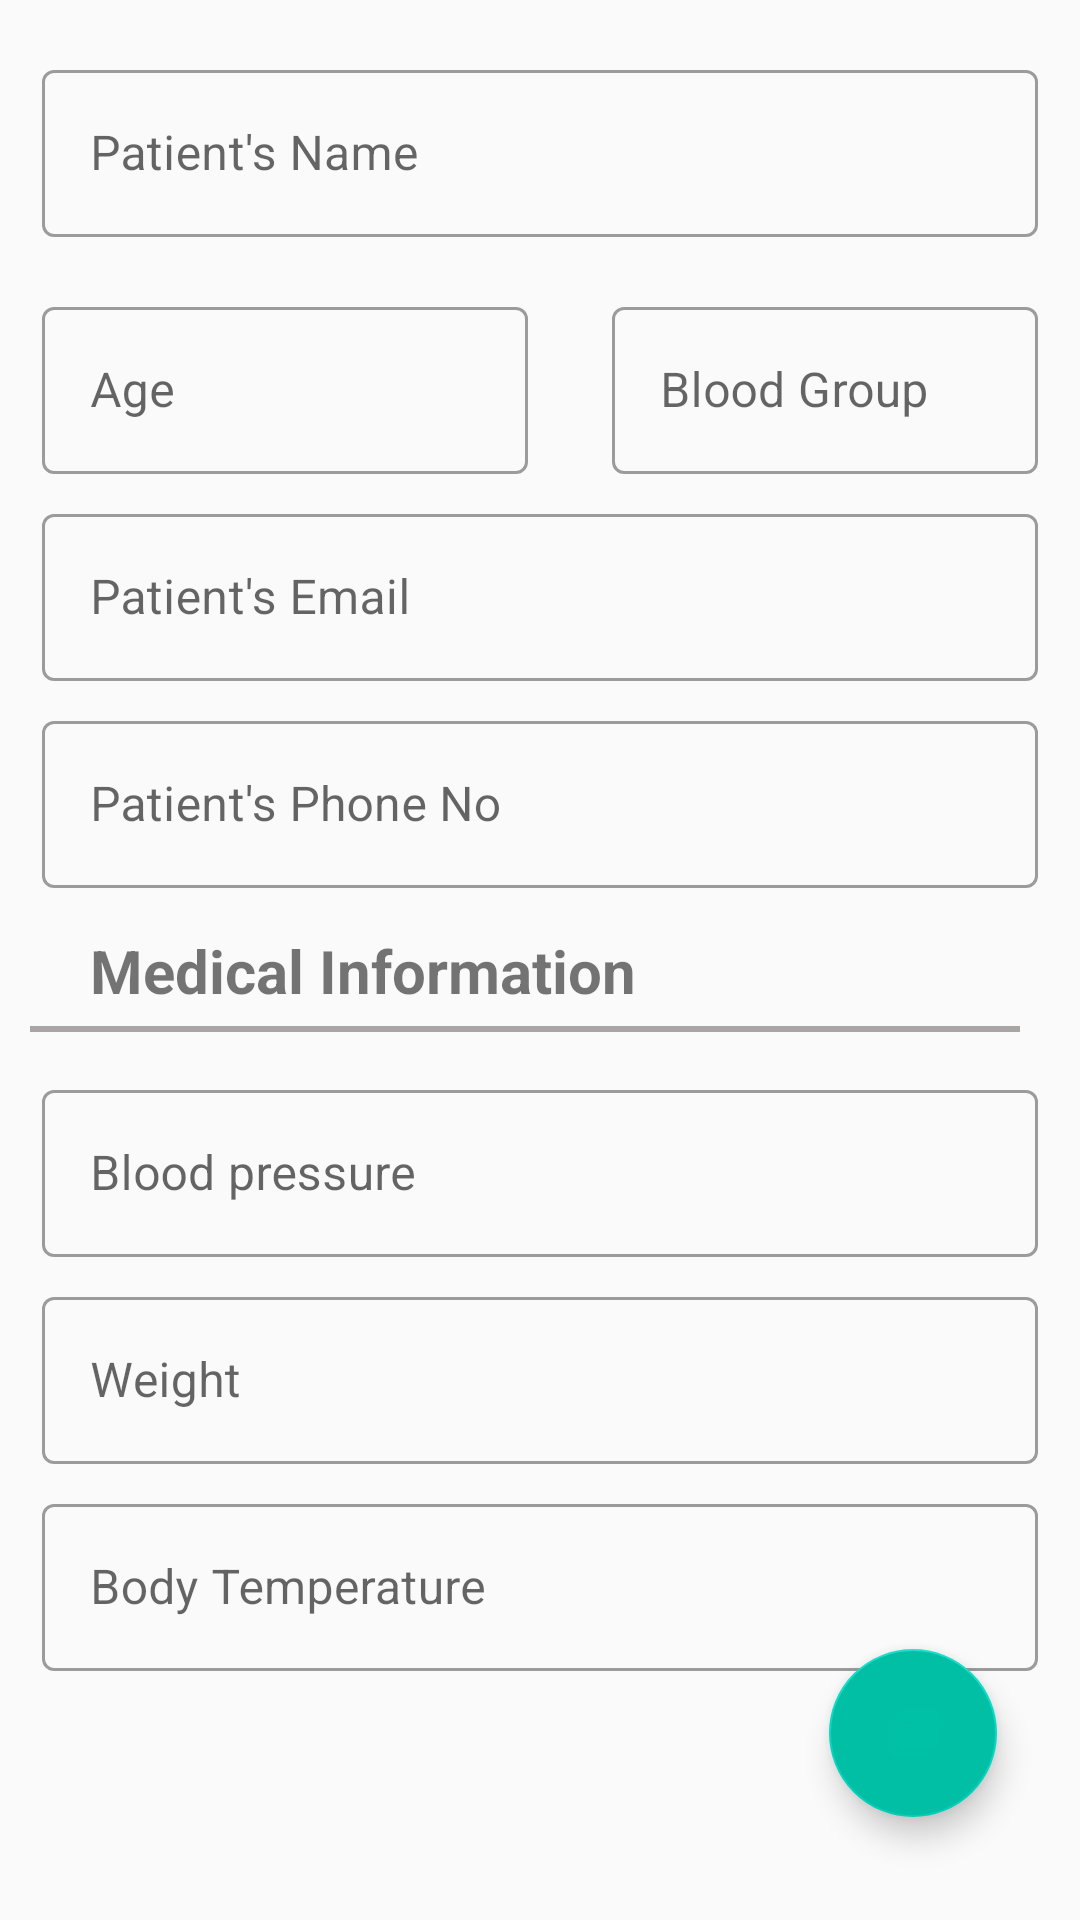

This screen was rendered from an Android layout file. Write that file and the resources it references.
<!-- AndroidManifest.xml: application theme AppTheme -->
<!-- res/layout/activity_prescription.xml -->
<?xml version="1.0" encoding="utf-8"?>
<androidx.constraintlayout.widget.ConstraintLayout xmlns:android="http://schemas.android.com/apk/res/android"
    xmlns:app="http://schemas.android.com/apk/res-auto"
    xmlns:tools="http://schemas.android.com/tools"
    android:layout_width="match_parent"
    android:layout_height="match_parent"
    tools:context=".PrescriptionPatientInfo">

    <ScrollView
        android:layout_width="match_parent"
        android:layout_height="wrap_content"
        android:layout_margin="10dp"
        app:layout_constraintBottom_toBottomOf="parent"
        app:layout_constraintEnd_toEndOf="parent"
        app:layout_constraintHorizontal_bias="0.0"
        app:layout_constraintStart_toStartOf="parent"
        app:layout_constraintTop_toTopOf="parent"
        app:layout_constraintVertical_bias="0.053"
        android:orientation="vertical">

       <LinearLayout
           android:layout_width="match_parent"
           android:layout_height="wrap_content"
           android:orientation="vertical">
           <com.google.android.material.textfield.TextInputLayout
               style="@style/Widget.MaterialComponents.TextInputLayout.OutlinedBox"
               android:padding="4dp"
               android:layout_width="match_parent"
               android:layout_height="wrap_content"
               android:hint="Patient's Name">
               <com.google.android.material.textfield.TextInputEditText
                   android:id="@+id/patientNameET"
                   android:layout_width="match_parent"
                   android:layout_height="wrap_content"
                   android:textColor="@color/colorPrimary"/>
           </com.google.android.material.textfield.TextInputLayout>

           <LinearLayout
               android:layout_marginTop="10dp"
               android:layout_width="match_parent"
               android:layout_height="wrap_content"
               android:orientation="horizontal">
               <com.google.android.material.textfield.TextInputLayout
                   style="@style/Widget.MaterialComponents.TextInputLayout.OutlinedBox"
                   android:padding="4dp"
                   android:layout_width="170dp"
                   android:layout_height="wrap_content"
                   android:hint="Age">
                   <com.google.android.material.textfield.TextInputEditText
                       android:id="@+id/patientAgeET"
                       android:layout_width="match_parent"
                       android:layout_height="wrap_content"
                       android:inputType="number"
                       android:textColor="@color/colorPrimary"/>
               </com.google.android.material.textfield.TextInputLayout>
               <com.google.android.material.textfield.TextInputLayout
                   style="@style/Widget.MaterialComponents.TextInputLayout.OutlinedBox"
                   android:layout_marginStart="20dp"
                   android:padding="4dp"
                   android:layout_width="match_parent"
                   android:layout_height="wrap_content"
                   android:hint="Blood Group">
                   <com.google.android.material.textfield.TextInputEditText
                       android:id="@+id/patientBloodGroupET"
                       android:layout_width="match_parent"
                       android:layout_height="wrap_content"
                       android:inputType="text"
                       android:textColor="@color/colorPrimary"/>
               </com.google.android.material.textfield.TextInputLayout>

           </LinearLayout>
           <com.google.android.material.textfield.TextInputLayout
               style="@style/Widget.MaterialComponents.TextInputLayout.OutlinedBox"
               android:padding="4dp"
               android:layout_width="match_parent"
               android:layout_height="wrap_content"
               android:hint="Patient's Email">
               <com.google.android.material.textfield.TextInputEditText
                   android:id="@+id/patientEmailET"
                   android:layout_width="match_parent"
                   android:layout_height="wrap_content"
                   android:inputType="textEmailAddress"
                   android:textColor="@color/colorPrimary"/>
           </com.google.android.material.textfield.TextInputLayout>
           <com.google.android.material.textfield.TextInputLayout

               style="@style/Widget.MaterialComponents.TextInputLayout.OutlinedBox"
               android:padding="4dp"
               android:layout_width="match_parent"
               android:layout_height="wrap_content"
               android:hint="Patient's Phone No">
               <com.google.android.material.textfield.TextInputEditText
                   android:id="@+id/patientPhoneET"
                   android:layout_width="match_parent"
                   android:layout_height="wrap_content"
                   android:inputType="phone"
                   android:textColor="@color/colorPrimary"/>
           </com.google.android.material.textfield.TextInputLayout>

           <TextView
               android:textStyle="bold"
               android:paddingTop="10dp"
               android:paddingStart="20dp"
               android:layout_width="match_parent"
               android:layout_height="wrap_content"
               android:text="Medical Information"
               android:textSize="20sp"/>
           <ImageView
               android:layout_width="match_parent"
               android:layout_height="2dp"
               android:layout_marginStart="@dimen/paddingMedium"
               android:layout_marginEnd="10dp"
               android:layout_marginTop="5dp"
               android:src="#AAA5A5"
               tools:ignore="RtlSymmetry" />

           <com.google.android.material.textfield.TextInputLayout
               style="@style/Widget.MaterialComponents.TextInputLayout.OutlinedBox"
               android:layout_marginTop="10dp"
               android:padding="4dp"
               android:layout_width="match_parent"
               android:layout_height="wrap_content"
               android:hint="Blood pressure">
               <com.google.android.material.textfield.TextInputEditText
                   android:id="@+id/patientBloodPressureET"
                   android:layout_width="match_parent"
                   android:layout_height="wrap_content"
                   android:inputType="text"
                   android:textColor="@color/colorPrimary"/>
           </com.google.android.material.textfield.TextInputLayout>
           <com.google.android.material.textfield.TextInputLayout
               style="@style/Widget.MaterialComponents.TextInputLayout.OutlinedBox"
               android:padding="4dp"
               android:layout_width="match_parent"
               android:layout_height="wrap_content"
               android:hint="Weight">
               <com.google.android.material.textfield.TextInputEditText
                   android:id="@+id/patientWeightET"
                   android:layout_width="match_parent"
                   android:layout_height="wrap_content"
                   android:inputType="numberDecimal"
                   android:textColor="@color/colorPrimary"/>
           </com.google.android.material.textfield.TextInputLayout>
           <com.google.android.material.textfield.TextInputLayout
               style="@style/Widget.MaterialComponents.TextInputLayout.OutlinedBox"
               android:padding="4dp"
               android:layout_width="match_parent"
               android:layout_height="wrap_content"
               android:hint="Body Temperature">
               <com.google.android.material.textfield.TextInputEditText
                   android:id="@+id/patientBodyTempET"
                   android:layout_width="match_parent"
                   android:layout_height="wrap_content"
                   android:inputType="numberDecimal"
                   android:textColor="@color/colorPrimary"/>
           </com.google.android.material.textfield.TextInputLayout>



       </LinearLayout>





    </ScrollView>

    <com.google.android.material.floatingactionbutton.FloatingActionButton
        android:id="@+id/fab_save_Info"
        android:layout_width="wrap_content"
        android:layout_height="wrap_content"
        android:padding="10dp"
        android:src="@drawable/ic_pdf"
        android:backgroundTint="@color/colorPrimary"
        app:layout_constraintBottom_toBottomOf="parent"
        app:layout_constraintEnd_toEndOf="parent"
        app:layout_constraintHorizontal_bias="0.909"
        app:layout_constraintStart_toStartOf="parent"
        app:layout_constraintTop_toTopOf="parent"
        app:layout_constraintVertical_bias="0.941" />



</androidx.constraintlayout.widget.ConstraintLayout>
<!-- resources referenced by this layout -->
<resources>
  <color name="colorPrimary">#00BFA5</color>
  <!-- drawable ic_pdf (drawable-anydpi) -->
  <vector xmlns:android="http://schemas.android.com/apk/res/android"
      android:width="24dp"
      android:height="24dp"
      android:viewportWidth="30"
      android:viewportHeight="30"
      android:tint="#00BFA5"
      android:alpha="0.8">
    <group android:translateX="3"
        android:translateY="3">
        <path
            android:fillColor="#FF000000"
            android:pathData="M20,2L8,2c-1.1,0 -2,0.9 -2,2v12c0,1.1 0.9,2 2,2h12c1.1,0 2,-0.9 2,-2L22,4c0,-1.1 -0.9,-2 -2,-2zM11.5,9.5c0,0.83 -0.67,1.5 -1.5,1.5L9,11v2L7.5,13L7.5,7L10,7c0.83,0 1.5,0.67 1.5,1.5v1zM16.5,11.5c0,0.83 -0.67,1.5 -1.5,1.5h-2.5L12.5,7L15,7c0.83,0 1.5,0.67 1.5,1.5v3zM20.5,8.5L19,8.5v1h1.5L20.5,11L19,11v2h-1.5L17.5,7h3v1.5zM9,9.5h1v-1L9,8.5v1zM4,6L2,6v14c0,1.1 0.9,2 2,2h14v-2L4,20L4,6zM14,11.5h1v-3h-1v3z"/>
    </group>
  </vector>
  <style name="AppTheme" parent="Theme.MaterialComponents.Light.Bridge">
          
          <item name="colorPrimary">@color/colorPrimary</item>
          <item name="colorPrimaryDark">@color/colorPrimaryDark</item>
          <item name="colorAccent">@color/colorAccent</item>
      </style>
  <color name="colorPrimaryDark">#00BFA5</color>
  <color name="colorAccent">#03DAC5</color>
</resources>
